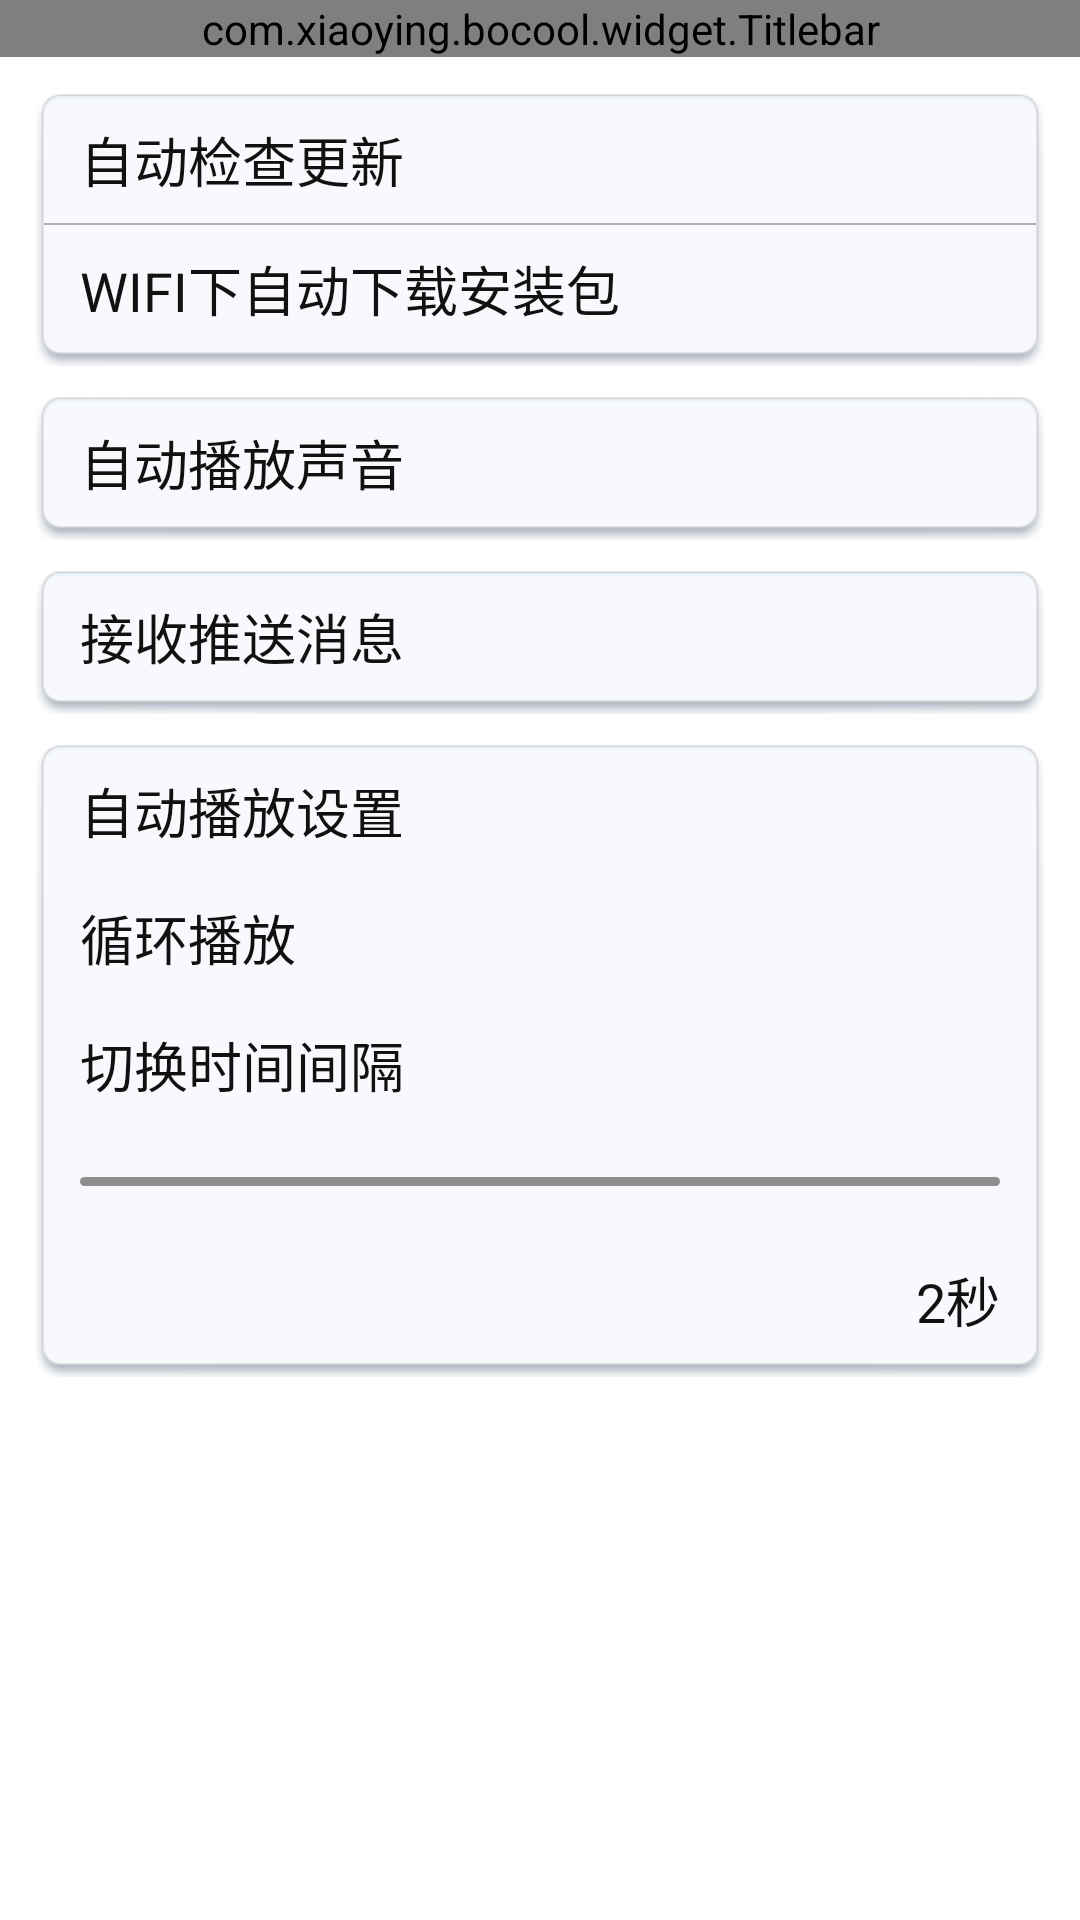

Produce the Android XML layout that renders to this screen, including the resource entries it uses.
<!-- AndroidManifest.xml: application theme AppNoTitleBar -->
<!-- res/layout/activity_user_setting.xml -->
<?xml version="1.0" encoding="utf-8"?>
<LinearLayout xmlns:android="http://schemas.android.com/apk/res/android"
    android:layout_width="match_parent"
    android:layout_height="match_parent"
    android:orientation="vertical" >
    <com.xiaoying.bocool.widget.Titlebar
        android:id="@+id/tb_user_setting"
        android:layout_width="match_parent"
        android:layout_height="wrap_content" />
    <ScrollView 
        android:layout_width="match_parent"
        android:layout_height="wrap_content">
        <LinearLayout 
            android:layout_width="match_parent"
            android:layout_height="wrap_content"
            android:padding="@dimen/setting_content_padding"
            android:orientation="vertical">
            <LinearLayout 
		        android:layout_width="match_parent"
		        android:layout_height="wrap_content"
		        android:orientation="vertical"
		        android:background="@drawable/bg_setting_content">
				<CheckBox 
			        style="@style/UserSettingItem"
				    android:id="@+id/cb_user_setting_auto_check_update"
				    android:layout_width="match_parent"
				    android:layout_height="wrap_content"
				    android:gravity="start|center_vertical"
				    android:button="@null"
				    android:drawableRight="@drawable/btn_check_selector"
				    android:drawableEnd="@drawable/btn_check_selector"
				    android:text="@string/auto_check_update"/>
			    <View 
			        android:layout_width="match_parent"
			        android:layout_height="0.5dip"
			        android:background="@color/gray_divider"/>
				<CheckBox 
			        style="@style/UserSettingItem"
				    android:id="@+id/cb_user_setting_auto_download_wifi"
				    android:layout_width="match_parent"
				    android:layout_height="wrap_content"
				    android:gravity="start|center_vertical"
				    android:button="@null"
				    android:drawableRight="@drawable/btn_check_selector"
				    android:drawableEnd="@drawable/btn_check_selector"
				    android:text="@string/auto_download_wifi"/>
		    </LinearLayout>
            <LinearLayout 
		        android:layout_width="match_parent"
		        android:layout_height="wrap_content"
		        android:layout_marginTop="@dimen/user_settting_item_category_layout_margin"
		        android:orientation="vertical"
		        android:background="@drawable/bg_setting_content">
				<CheckBox 
			        style="@style/UserSettingItem"
				    android:id="@+id/cb_user_setting_auto_play_voice"
				    android:layout_width="match_parent"
				    android:layout_height="wrap_content"
				    android:gravity="start|center_vertical"
				    android:button="@null"
				    android:drawableRight="@drawable/btn_check_selector"
				    android:drawableEnd="@drawable/btn_check_selector"
				    android:text="@string/auto_play_voice"/>
		    </LinearLayout>
            <LinearLayout
		        android:layout_width="match_parent"
		        android:layout_height="wrap_content"
		        android:layout_marginTop="@dimen/user_settting_item_category_layout_margin"
		        android:orientation="vertical"
		        android:background="@drawable/bg_setting_content">
				<CheckBox
			        style="@style/UserSettingItem"
				    android:id="@+id/cb_user_setting_receive_push_message"
				    android:layout_width="match_parent"
				    android:layout_height="wrap_content"
				    android:gravity="start|center_vertical"
				    android:button="@null"
				    android:drawableRight="@drawable/btn_check_selector"
				    android:drawableEnd="@drawable/btn_check_selector"
				    android:text="@string/receive_push_message"/>
		    </LinearLayout>
            <LinearLayout
		        android:layout_width="match_parent"
		        android:layout_height="wrap_content"
		        android:layout_marginTop="@dimen/user_settting_item_category_layout_margin"
		        android:orientation="vertical"
		        android:background="@drawable/bg_setting_content">
				<TextView
			        style="@style/UserSettingItem"
				    android:layout_width="match_parent"
				    android:layout_height="wrap_content"
				    android:gravity="start|center_vertical"
				    android:button="@null"
				    android:text="@string/auto_play_setting"/>
				<CheckBox
			        style="@style/UserSettingItem"
				    android:id="@+id/cb_user_setting_auto_play_recycle"
				    android:layout_width="match_parent"
				    android:layout_height="wrap_content"
				    android:gravity="start|center_vertical"
				    android:button="@null"
				    android:drawableRight="@drawable/btn_check_selector"
				    android:drawableEnd="@drawable/btn_check_selector"
				    android:text="@string/auto_play_recycle"/>
				<TextView
					style="@style/UserSettingItem"
					android:layout_width="match_parent"
					android:layout_height="wrap_content"
					android:gravity="start|center_vertical"
					android:button="@null"
					android:text="@string/auto_play_delay"/>
                <SeekBar
                    android:id="@+id/sbar_user_setting_auto_play_delay"
                    style="@style/UserSettingItem"
                    android:layout_width="match_parent"
                    android:layout_height="wrap_content"
                    android:maxHeight="@dimen/user_setting_seekbar_maxHeight"
                    android:thumb="@drawable/ic_seekbar_thumb"
                    android:progressDrawable="@drawable/bg_seekbar_progress_drawable"/>
                <TextView
                    android:id="@+id/tv_user_setting_auto_play_delay_value"
                    style="@style/UserSettingItem"
                    android:layout_width="match_parent"
                    android:layout_height="wrap_content"
                    android:gravity="right"
                    android:button="@null"
                    android:text="2秒"/>
		    </LinearLayout>
        </LinearLayout>
    </ScrollView>
</LinearLayout>
<!-- resources referenced by this layout -->
<resources>
  <color name="gray_divider">#FFB0B0B0</color>
  <dimen name="setting_content_padding">12dip</dimen>
  <dimen name="user_setting_seekbar_maxHeight">3dp</dimen>
  <dimen name="user_settting_item_category_layout_margin">10dip</dimen>
  <!-- drawable bg_seekbar_progress_drawable (drawable) -->
  <?xml version="1.0" encoding="utf-8"?>
  <layer-list
      xmlns:android="http://schemas.android.com/apk/res/android">
      <item android:id="@android:id/background" android:drawable="@drawable/bg_seekbar" />
      <item android:id="@android:id/secondaryProgress">
          <scale android:drawable="@drawable/bg_seekbar_secondaryprogress" android:scaleWidth="100%" />
      </item>
      <item android:id="@android:id/progress">
          <scale android:drawable="@drawable/bg_seekbar_progress" android:scaleWidth="100%"/>
      </item>
  </layer-list>
  <!-- drawable ic_seekbar_thumb (drawable) -->
  <?xml version="1.0" encoding="utf-8"?>
  <selector
      xmlns:android="http://schemas.android.com/apk/res/android">
      <item android:state_focused="true" android:state_pressed="false" android:drawable="@drawable/ic_seekbar_thumb_normal" />
      <item android:state_focused="true" android:state_pressed="true" android:drawable="@drawable/ic_seekbar_thumb_pressed" />
      <item android:state_focused="false" android:state_pressed="true" android:drawable="@drawable/ic_seekbar_thumb_pressed" />
      <item android:drawable="@drawable/ic_seekbar_thumb_normal" />
  </selector>
  <string name="auto_check_update">自动检查更新</string>
  <string name="auto_download_wifi">WIFI下自动下载安装包</string>
  <string name="auto_play_delay">切换时间间隔</string>
  <string name="auto_play_recycle">循环播放</string>
  <string name="auto_play_setting">自动播放设置</string>
  <string name="auto_play_voice">自动播放声音</string>
  <string name="receive_push_message">接收推送消息</string>
  <style name="UserSettingItem">
          <item name="android:paddingLeft">@dimen/user_setting_item_paddingHorizontal</item>
          <item name="android:paddingRight">@dimen/user_setting_item_paddingHorizontal</item>
          <item name="android:paddingTop">@dimen/user_setting_item_paddingVertical</item>
          <item name="android:paddingBottom">@dimen/user_setting_item_paddingVertical</item>
          <item name="android:textSize">@dimen/user_setting_item_title_textSize</item>
          <item name="android:textColor">@color/text_color_black_gray</item>
      </style>
  <style name="AppNoTitleBar" parent="android:Theme.Light.NoTitleBar">
          
      </style>
  <!-- drawable bg_seekbar (drawable) -->
  <?xml version="1.0" encoding="utf-8"?>
  <shape xmlns:android="http://schemas.android.com/apk/res/android"
      android:shape="rectangle">
  
    <size android:height="3dp" />
  
    <solid android:color="@color/seekbar_bg" />
  
    <corners android:radius="2dp" />
  
  </shape>
  <!-- drawable bg_seekbar_secondaryprogress (drawable) -->
  <?xml version="1.0" encoding="utf-8"?>
  <shape xmlns:android="http://schemas.android.com/apk/res/android">
    <size android:height="3dp" />
  
    <solid android:color="@color/seekbar_secondary_progress" />
  
    <corners android:radius="2dp" />
  </shape>
  <!-- drawable bg_seekbar_progress (drawable) -->
  <?xml version="1.0" encoding="utf-8"?>
  <shape xmlns:android="http://schemas.android.com/apk/res/android">
      <size android:height="3dp" />
  
      <solid android:color="@color/seekbar_progress" />
  
      <corners android:radius="2dp" />
  </shape>
  <dimen name="user_setting_item_paddingHorizontal">12dip</dimen>
  <dimen name="user_setting_item_paddingVertical">8dip</dimen>
  <dimen name="user_setting_item_title_textSize">18sp</dimen>
  <color name="seekbar_bg">#FF8E8E8E</color>
  <color name="seekbar_secondary_progress">#FFFF8800</color>
  <color name="seekbar_progress">#FF00A1A1</color>
</resources>
